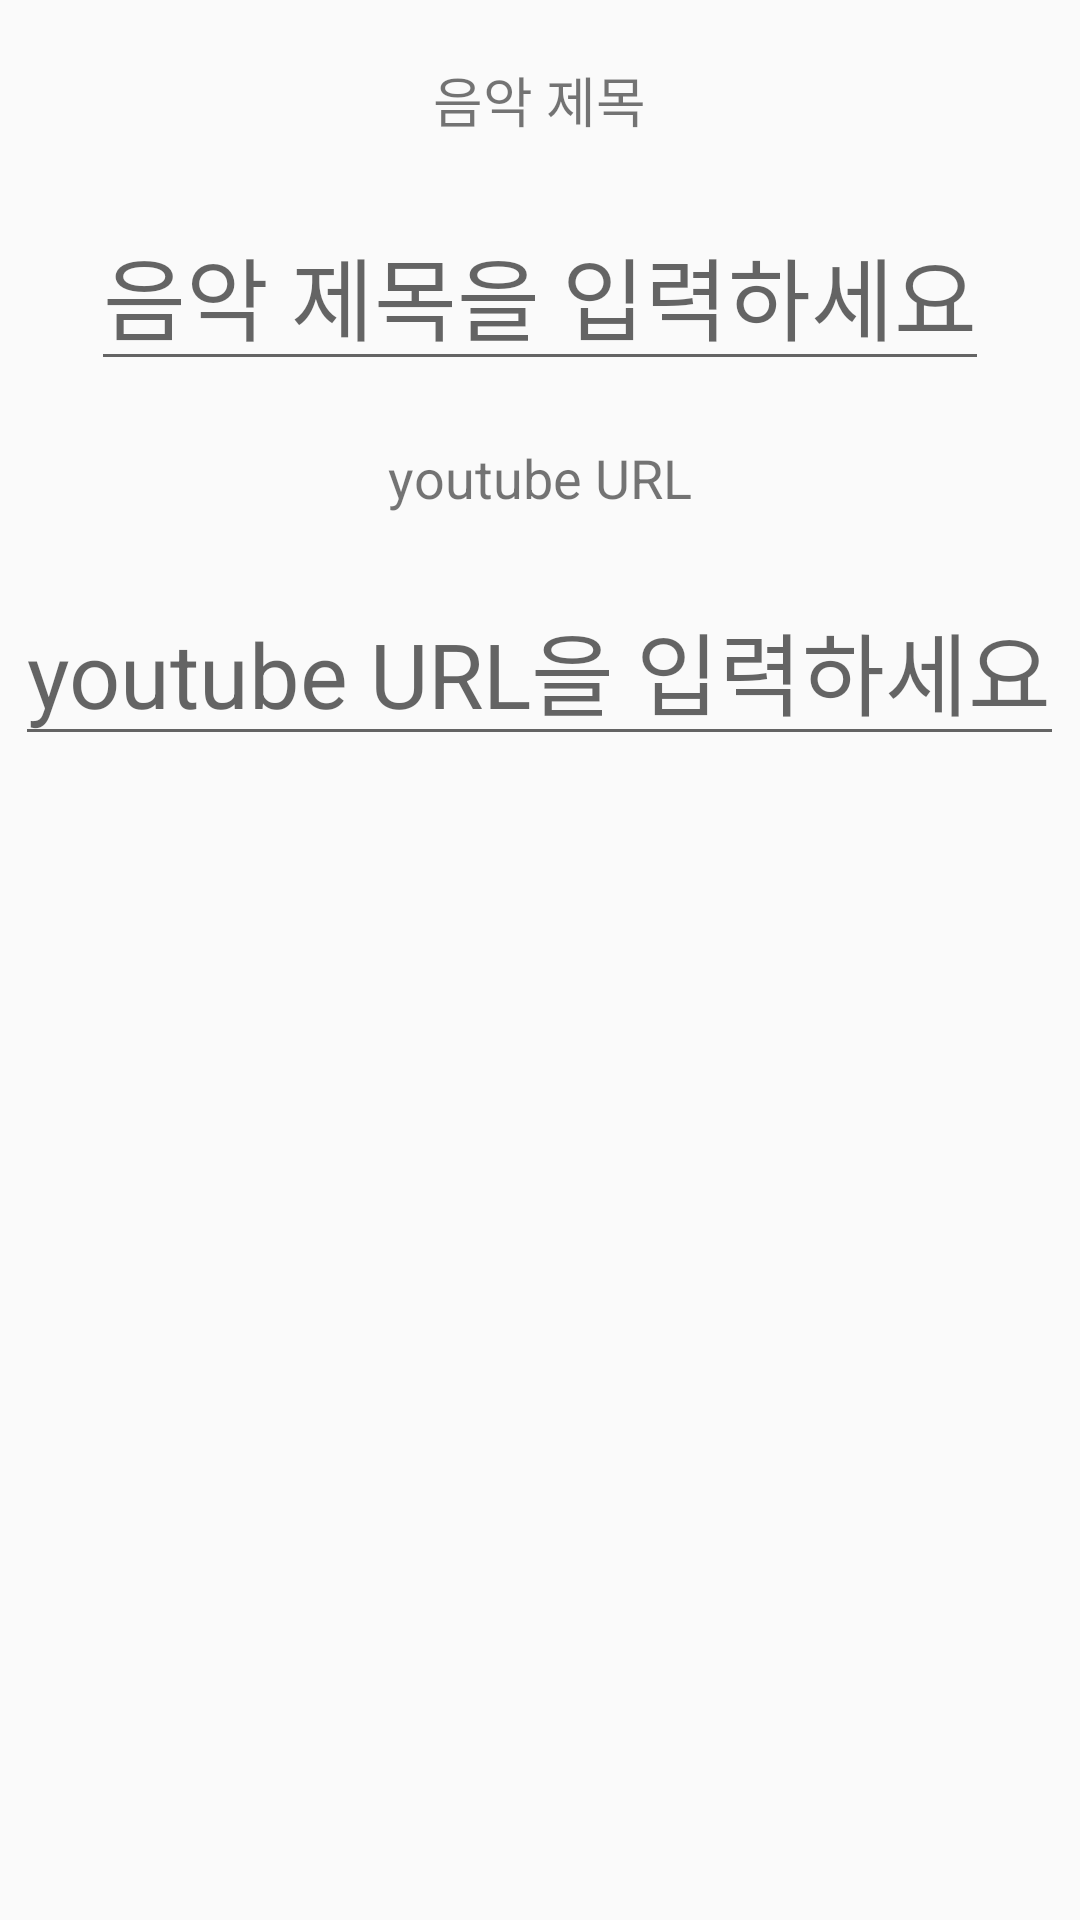

The Android layout XML behind this screen, and the referenced resources:
<!-- AndroidManifest.xml: application theme AppTheme.NoActionBar -->
<!-- res/layout/usermusic_item.xml -->
<?xml version="1.0" encoding="utf-8"?>
<LinearLayout
    xmlns:android="http://schemas.android.com/apk/res/android"
    android:layout_width="match_parent"
    android:layout_height="match_parent"
    android:orientation="vertical"
    >

    <TextView
        android:layout_width="wrap_content"
        android:layout_height="wrap_content"
        android:layout_gravity="center"
        android:text="음악 제목"
        android:textSize="18dp"
        android:layout_marginTop="20dp"/>
    <EditText
        android:layout_width="wrap_content"
        android:layout_height="wrap_content"
        android:layout_gravity="center"
        android:hint="음악 제목을 입력하세요"
        android:textSize="30dp"
        android:layout_marginTop="20dp"
        android:id="@+id/music_title"/>

    <TextView
        android:layout_width="wrap_content"
        android:layout_height="wrap_content"
        android:layout_gravity="center"
        android:text="youtube URL"
        android:textSize="18dp"
        android:layout_marginTop="20dp"/>
    <EditText
        android:layout_width="wrap_content"
        android:layout_height="wrap_content"
        android:layout_gravity="center"
        android:hint="youtube URL을 입력하세요"
        android:textSize="30dp"
        android:layout_marginTop="20dp"
        android:id="@+id/music_url"/>
</LinearLayout>
<!-- resources referenced by this layout -->
<resources>
  <style name="AppTheme.NoActionBar">
          <item name="windowActionBar">false</item>
          <item name="windowNoTitle">true</item>
      </style>
</resources>
